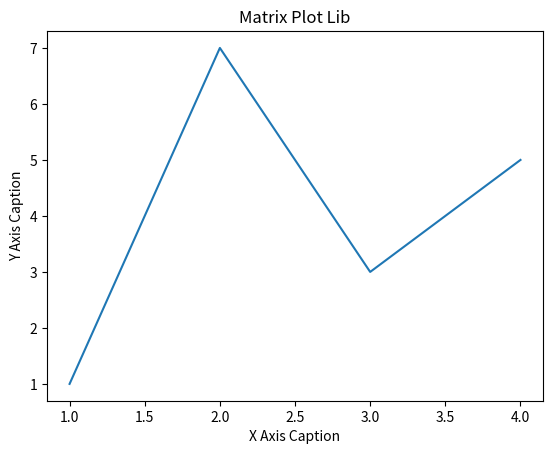

The script that saved this image:
from matplotlib import pylab as plt
plt.figure(1)
plt.title("Matrix Plot Lib")
plt.xlabel("X Axis Caption")
plt.ylabel("Y Axis Caption")

plt.plot([1, 2, 3, 4], [1, 7, 3, 5])
plt.show()